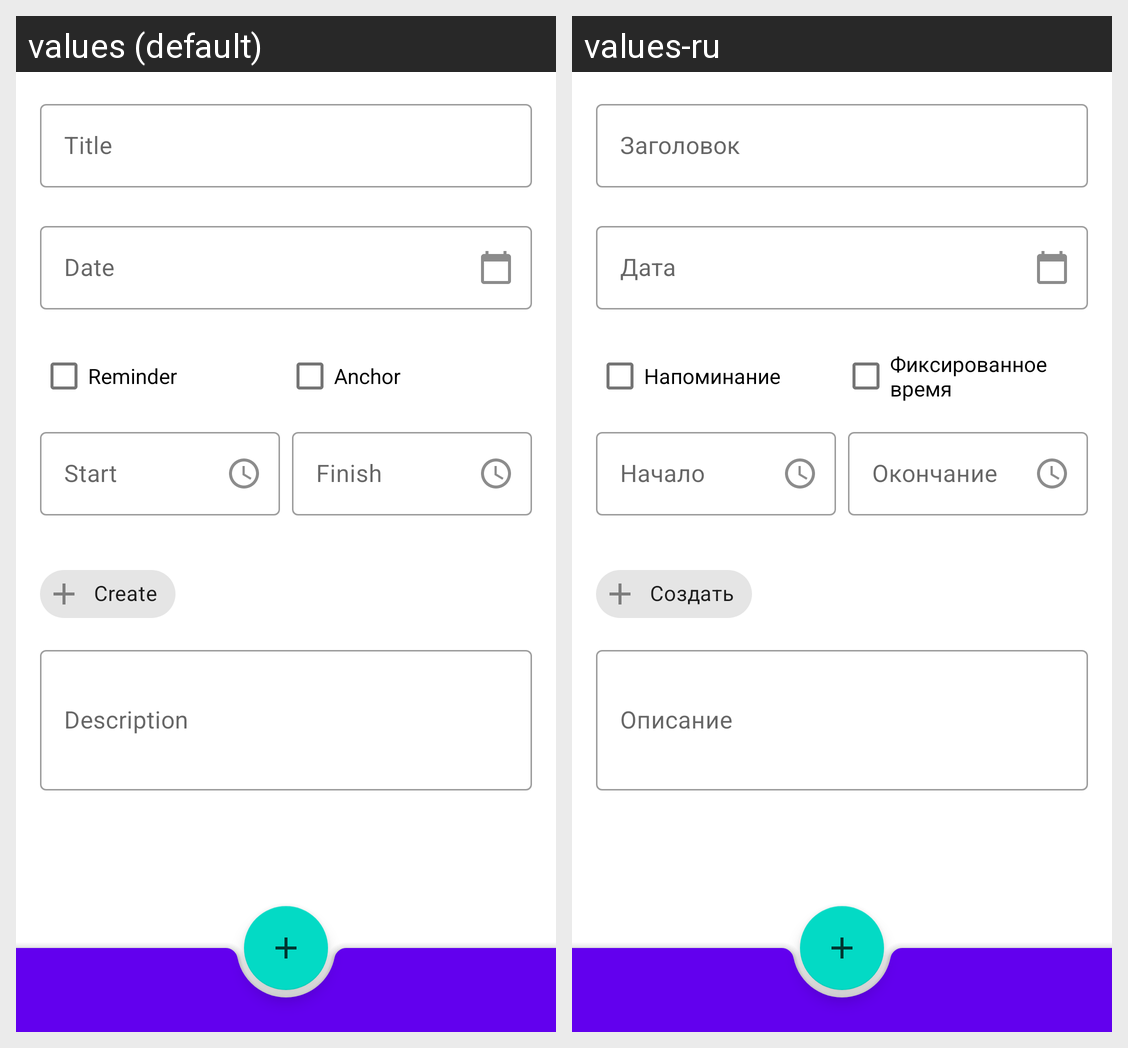

This grid shows one Android layout under two languages. Give, for every string resource on the screen, its name, the default text and each shown locale's text.
Android screen res/layout/task_creation_fragment.xml rendered under 2 locales, left to right: values (default), values-ru. Device: Nexus 5 (rendered at 1080×1920; each locale shown at half size, 540×960, under a caption strip naming it); theme Theme.DayScheduler.
Strings drawn on this screen, with the default value and each locale's value (text and hints the layout hard-codes, and strings that could not be matched under every locale, appear in the picture but are not listed):

task_title_hint
  values: Title
  values-ru: Заголовок

date_hint
  values: Date
  values-ru: Дата

reminder_checkbox_text
  values: Reminder
  values-ru: Напоминание

anchor_checkbox_text
  values: Anchor
  values-ru: Фиксированное время

task_start_time_hint
  values: Start
  values-ru: Начало

task_end_time_hint
  values: Finish
  values-ru: Окончание

create_chip
  values: Create
  values-ru: Создать

task_description_hint
  values: Description
  values-ru: Описание
